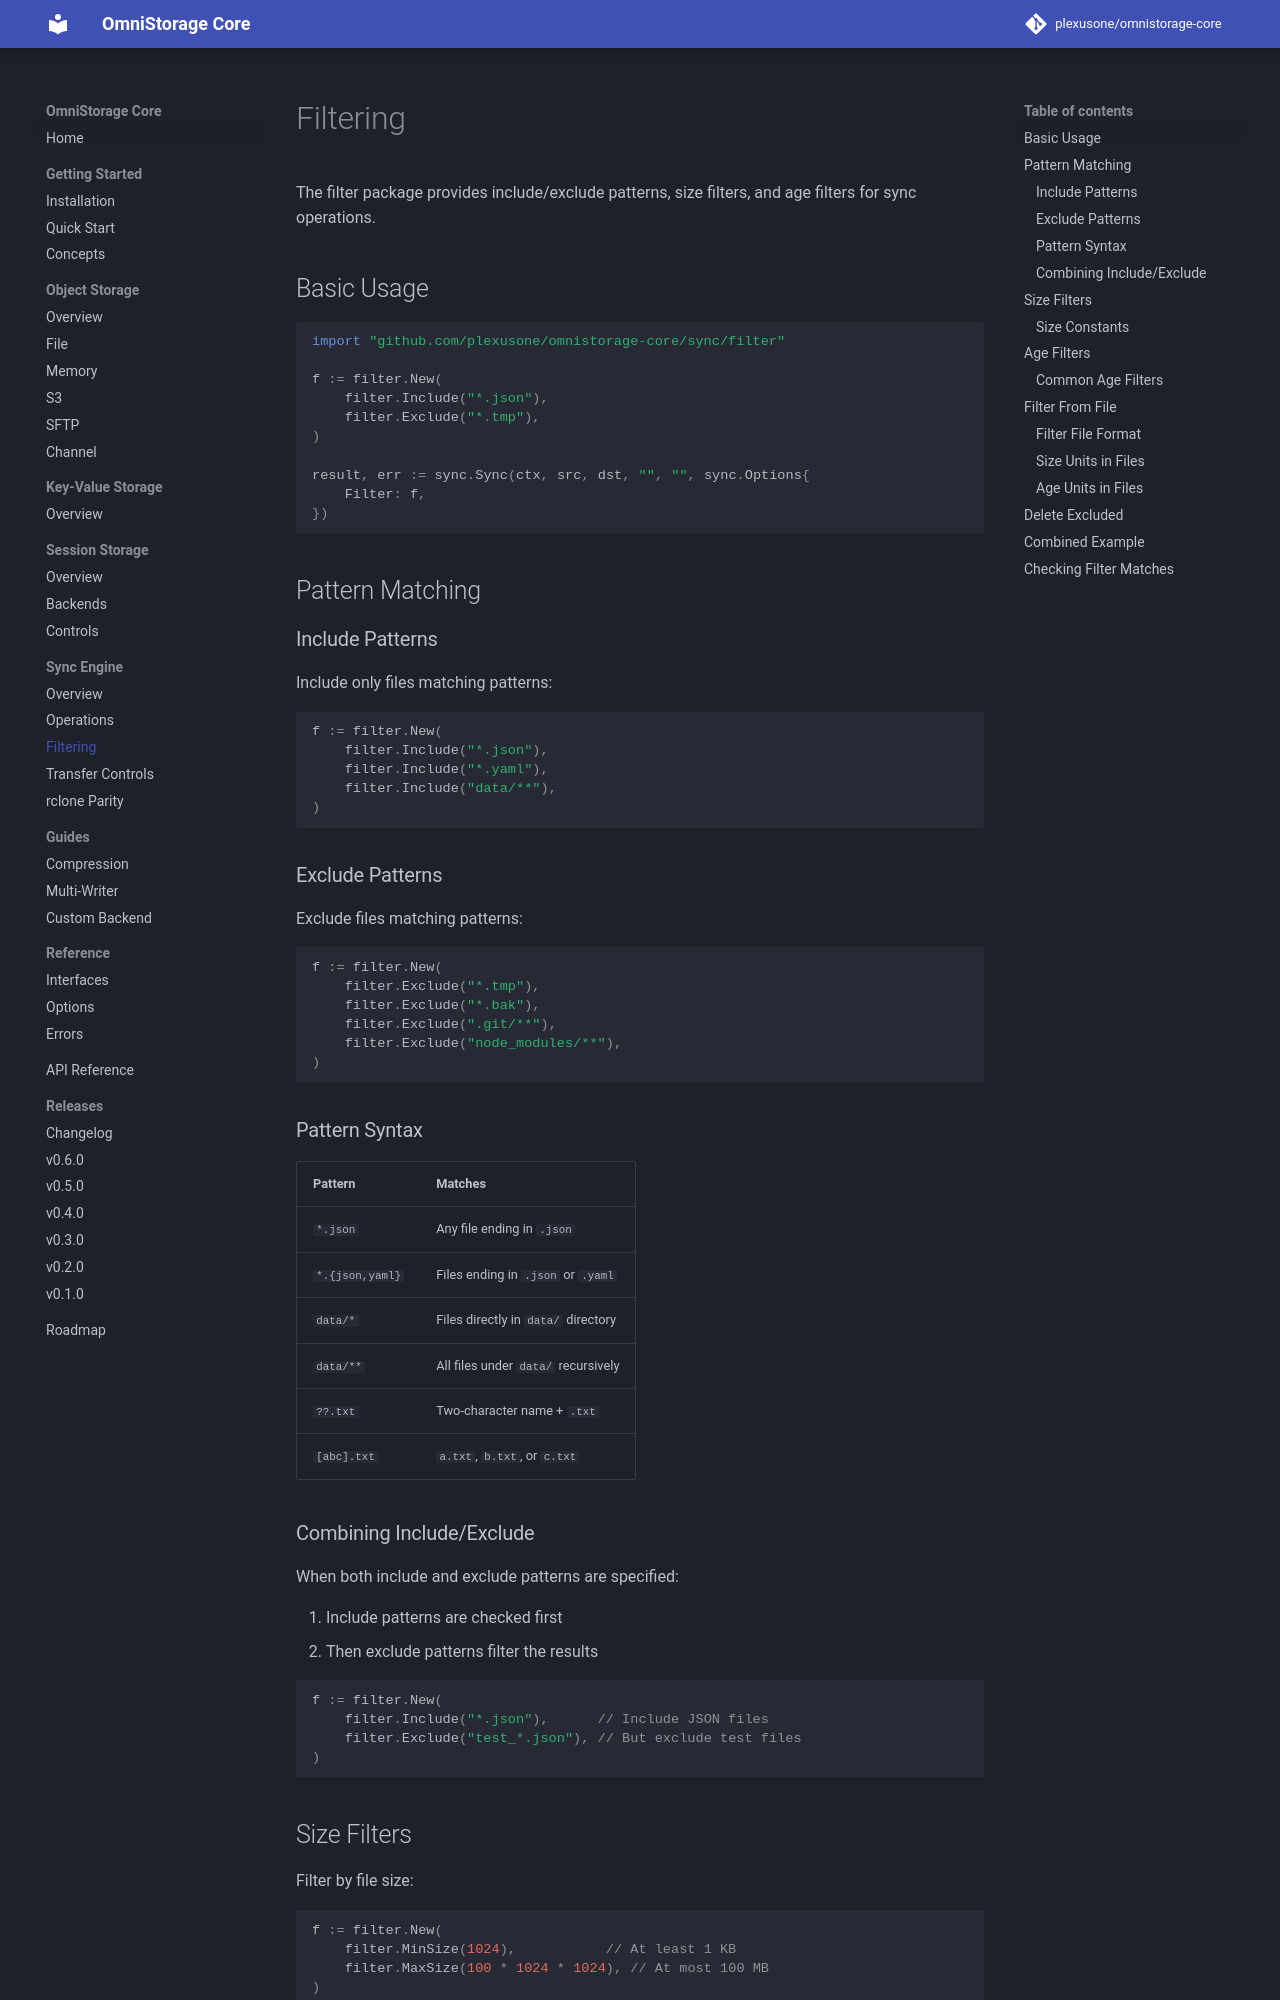

repository: plexusone/omnistorage-core · page: sync/filtering/index.html · generator: mkdocs

# Filtering

The filter package provides include/exclude patterns, size filters, and age filters for sync operations.

## Basic Usage

```go
import "github.com/plexusone/omnistorage-core/sync/filter"

f := filter.New(
    filter.Include("*.json"),
    filter.Exclude("*.tmp"),
)

result, err := sync.Sync(ctx, src, dst, "", "", sync.Options{
    Filter: f,
})
```

## Pattern Matching

### Include Patterns

Include only files matching patterns:

```go
f := filter.New(
    filter.Include("*.json"),
    filter.Include("*.yaml"),
    filter.Include("data/**"),
)
```

### Exclude Patterns

Exclude files matching patterns:

```go
f := filter.New(
    filter.Exclude("*.tmp"),
    filter.Exclude("*.bak"),
    filter.Exclude(".git/**"),
    filter.Exclude("node_modules/**"),
)
```

### Pattern Syntax

| Pattern | Matches |
|---------|---------|
| `*.json` | Any file ending in `.json` |
| `*.{json,yaml}` | Files ending in `.json` or `.yaml` |
| `data/*` | Files directly in `data/` directory |
| `data/**` | All files under `data/` recursively |
| `??.txt` | Two-character name + `.txt` |
| `[abc].txt` | `a.txt`, `b.txt`, or `c.txt` |

### Combining Include/Exclude

When both include and exclude patterns are specified:

1. Include patterns are checked first
2. Then exclude patterns filter the results

```go
f := filter.New(
    filter.Include("*.json"),      // Include JSON files
    filter.Exclude("test_*.json"), // But exclude test files
)
```
